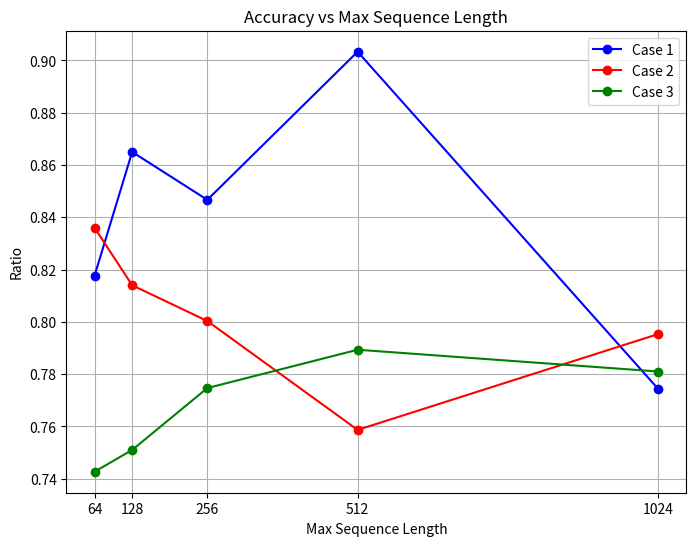

Generate this figure with matplotlib:
import matplotlib.pyplot as plt
#01, 2
data1 = {
    64: 0.81767,
    128: 0.865,
    256: 0.84667,
    512: 0.90333,
    1024: 0.77433
}
#01, 2 train loss
# data1 = {
#     64: 0.4331,
#     128: 0.4376,
#     256: 0.4639,
#     512: 0.2877,
#     1024: 0.5165
# }

#0, 12
data2 = {
    64: 0.836,
    128: 0.814,
    256: 0.80033,
    512: 0.75867,
    1024: 0.79533
}
#0, 12 train loss
# data2 = {
#     64: 0.4052,
#     128: 0.44409,
#     256: 0.4696,
#     512: 0.4129,
#     1024: 0.4101
# }

#0, 1, 2
data3 = {
    64: 0.74267,
    128: 0.751,
    256: 0.77467,
    512: 0.78933,
    1024: 0.781
}
#0, 1, 2 train loss
# data2 = {
#     64: 0.6422,
#     128: 0.632,
#     256: 0.6111,
#     512: 0.5975,
#     1024: 0.78851
# }



# Extract x and y values for data1
x_values1 = list(data1.keys())
y_values1 = list(data1.values())

# Extract x and y values for data2
x_values2 = list(data2.keys())
y_values2 = list(data2.values())

# Extract x and y values for data3
x_values3 = list(data3.keys())
y_values3 = list(data3.values())

# Plotting the lines for data1 and data2
plt.figure(figsize=(8, 6))
plt.plot(x_values1, y_values1, marker='o', linestyle='-', color='b', label='Case 1')
plt.plot(x_values2, y_values2, marker='o', linestyle='-', color='r', label='Case 2')
plt.plot(x_values3, y_values3, marker='o', linestyle='-', color='g', label='Case 3')
plt.xlabel('Max Sequence Length')
plt.ylabel('Ratio')
plt.title('Accuracy vs Max Sequence Length')
plt.xticks([64, 128, 256, 512, 1024])
#plt.ylim(0.5, 0.85)
plt.legend()
plt.grid(True)
plt.show()
